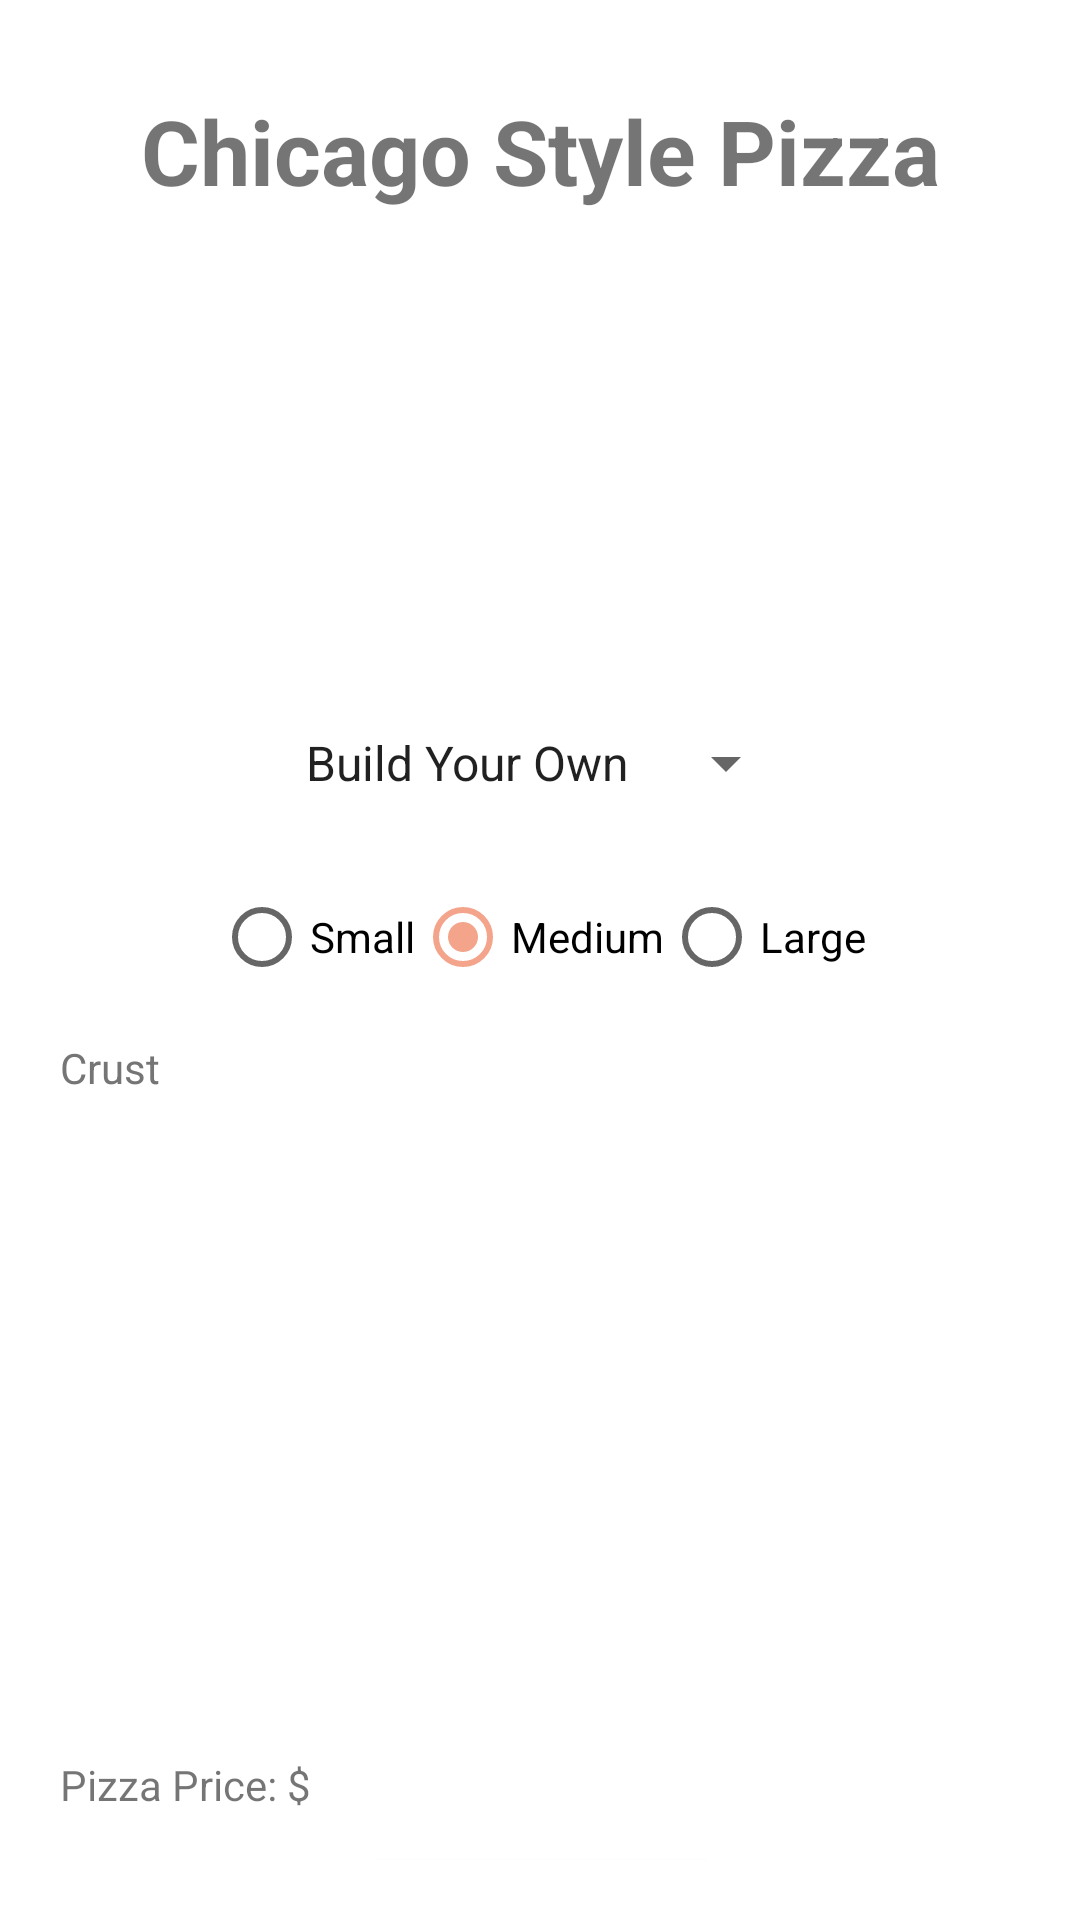

Produce the Android XML layout that renders to this screen, including the resource entries it uses.
<!-- AndroidManifest.xml: application theme Theme.Pizzeria -->
<!-- res/layout/activity_chicago.xml -->
<?xml version="1.0" encoding="utf-8"?>
<androidx.constraintlayout.widget.ConstraintLayout xmlns:android="http://schemas.android.com/apk/res/android"
    xmlns:app="http://schemas.android.com/apk/res-auto"
    xmlns:tools="http://schemas.android.com/tools"
    android:layout_width="match_parent"
    android:layout_height="match_parent"
    android:padding="20dp"
    tools:context=".ChicagoActivity">

    <TextView
        android:id="@+id/tvChicagoStylePizza"
        android:layout_width="wrap_content"
        android:layout_height="wrap_content"
        android:layout_marginTop="10dp"
        android:text="@string/chicago_style_pizza"
        android:textSize="30sp"
        android:textStyle="bold"
        app:layout_constraintEnd_toEndOf="parent"
        app:layout_constraintStart_toStartOf="parent"
        app:layout_constraintTop_toTopOf="parent" />

    <Spinner
        android:id="@+id/spChicagoType"
        android:layout_width="wrap_content"
        android:layout_height="wrap_content"
        android:layout_marginTop="10dp"
        android:entries="@array/pizza_types"
        android:minHeight="48dp"
        app:layout_constraintEnd_toEndOf="parent"
        app:layout_constraintStart_toStartOf="parent"
        app:layout_constraintTop_toBottomOf="@+id/ivChicago" />

    <RadioGroup
        android:id="@+id/rgChicagoSize"
        android:layout_width="wrap_content"
        android:layout_height="wrap_content"
        android:layout_marginTop="10dp"
        android:orientation="horizontal"
        app:layout_constraintEnd_toEndOf="parent"
        app:layout_constraintStart_toStartOf="parent"
        app:layout_constraintTop_toBottomOf="@+id/spChicagoType">

        <RadioButton
            android:id="@+id/rbtnSmall"
            android:layout_width="match_parent"
            android:layout_height="wrap_content"
            android:text="@string/small" />

        <RadioButton
            android:id="@+id/rbtnMedium"
            android:layout_width="match_parent"
            android:layout_height="wrap_content"
            android:checked="true"
            android:text="@string/medium" />

        <RadioButton
            android:id="@+id/rbtnLarge"
            android:layout_width="wrap_content"
            android:layout_height="wrap_content"
            android:layout_weight="1"
            android:text="@string/large" />
    </RadioGroup>

    <TextView
        android:id="@+id/tvChicagoCrust"
        android:layout_width="wrap_content"
        android:layout_height="wrap_content"
        android:layout_marginTop="10dp"
        android:ems="10"
        android:hint="@string/crust"
        android:inputType="none"
        android:textColorHint="#757575"
        app:layout_constraintStart_toStartOf="parent"
        app:layout_constraintTop_toBottomOf="@+id/rgChicagoSize" />

    <androidx.recyclerview.widget.RecyclerView
        android:id="@+id/rvChicagoToppings"
        android:layout_width="0dp"
        android:layout_height="200dp"
        android:layout_marginTop="10dp"
        app:layout_constraintEnd_toEndOf="parent"
        app:layout_constraintStart_toStartOf="parent"
        app:layout_constraintTop_toBottomOf="@+id/tvChicagoCrust" />

    <TextView
        android:id="@+id/tvChicagoPrice"
        android:layout_width="wrap_content"
        android:layout_height="wrap_content"
        android:layout_marginTop="10dp"
        android:text="@string/pizza_price"
        app:layout_constraintStart_toStartOf="parent"
        app:layout_constraintTop_toBottomOf="@+id/rvChicagoToppings" />

    <Button
        android:id="@+id/btnAddChicago"
        android:layout_width="wrap_content"
        android:layout_height="wrap_content"
        android:layout_marginTop="10dp"
        android:text="@string/add_to_order"
        app:layout_constraintEnd_toEndOf="parent"
        app:layout_constraintHorizontal_bias="0.5"
        app:layout_constraintStart_toStartOf="parent"
        app:layout_constraintTop_toBottomOf="@+id/tvChicagoPrice" />

    <ImageView
        android:id="@+id/ivChicago"
        android:layout_width="wrap_content"
        android:layout_height="140dp"
        android:layout_marginTop="10dp"
        app:layout_constraintEnd_toEndOf="parent"
        app:layout_constraintStart_toStartOf="parent"
        app:layout_constraintTop_toBottomOf="@+id/tvChicagoStylePizza"
        app:srcCompat="@drawable/chicago_pizza" />
</androidx.constraintlayout.widget.ConstraintLayout>
<!-- resources referenced by this layout -->
<resources>
  <string-array name="pizza_types">
          <item>Build Your Own</item>
          <item>Deluxe</item>
          <item>BBQ Chicken</item>
          <item>Meatzza</item>
      </string-array>
  <string name="add_to_order">Add to Order</string>
  <string name="chicago_style_pizza">Chicago Style Pizza</string>
  <string name="crust">Crust</string>
  <string name="large">Large</string>
  <string name="medium">Medium</string>
  <string name="pizza_price">Pizza Price: $</string>
  <string name="small">Small</string>
  <style name="Theme.Pizzeria" parent="Theme.MaterialComponents.DayNight.DarkActionBar">
          
          <item name="colorPrimary">@color/primary</item>
          <item name="colorPrimaryVariant">@color/primary</item>
          <item name="colorOnPrimary">@color/white</item>
          
          <item name="colorSecondary">@color/secondary</item>
          <item name="colorSecondaryVariant">@color/secondary</item>
          <item name="colorOnSecondary">@color/black</item>
          
          <item name="android:statusBarColor" tools:targetApi="l">?attr/colorPrimaryVariant</item>
          
      </style>
  <color name="primary">#C5461D</color>
  <color name="white">#FFFFFFFF</color>
  <color name="secondary">#F4A48B</color>
  <color name="black">#FF000000</color>
</resources>
